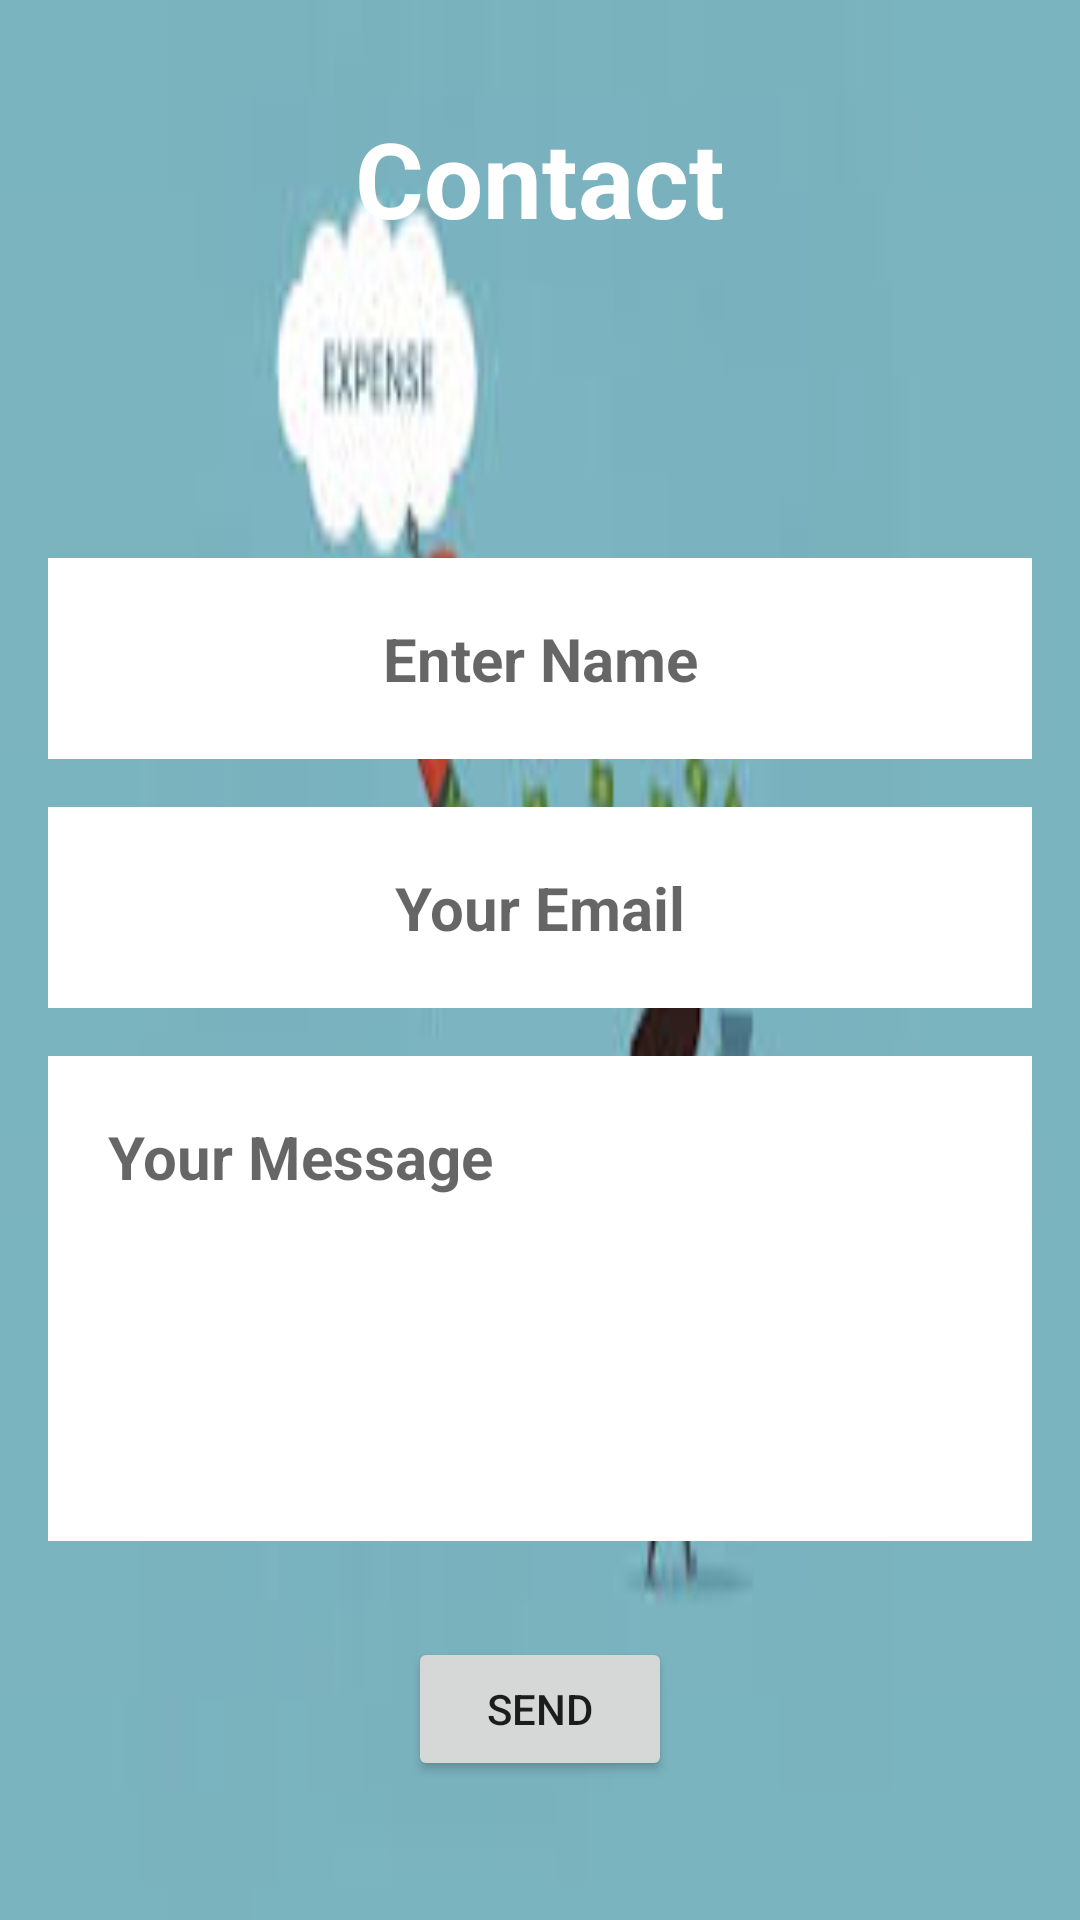

Write the Android layout XML for this screen, with the resource values it uses.
<!-- AndroidManifest.xml: application theme Theme.MyProjects -->
<!-- res/layout/fragment_contact.xml -->
<?xml version="1.0" encoding="utf-8"?>
<RelativeLayout xmlns:android="http://schemas.android.com/apk/res/android"
    android:layout_width="match_parent"
    android:layout_height="match_parent"
    android:background="@drawable/background6"
    android:padding="16dp">

    <TextView
        android:layout_width="match_parent"
        android:layout_height="wrap_content"
        android:id="@+id/signuptitle"
        android:text="Contact"
        android:textSize="35sp"
        android:textStyle="bold"
        android:textColor="@color/white"
        android:gravity="center"
        android:layout_margin="20sp"/>


    <EditText
        android:id="@+id/etName"
        android:layout_width="match_parent"
        android:layout_height="wrap_content"
        android:drawablePadding="20sp"
        android:layout_marginTop="170dp"
        android:gravity="center"
        android:background="@color/white"
        android:hint="Enter Name"
        android:inputType="text"
        android:padding="20sp"
        android:textColor="@color/black"
        android:textSize="20dp"
        android:textStyle="bold" />

    <EditText
        android:id="@+id/etEmail"
        android:layout_width="match_parent"
        android:layout_height="wrap_content"
        android:hint="Your Email"
        android:textSize="20dp"
        android:background="@color/white"
        android:layout_below="@id/etName"
        android:drawablePadding="20dp"
        android:gravity="center"
        android:padding="20dp"
        android:textColor="@color/black"
        android:textStyle="bold"
        android:layout_marginTop="16dp"
        android:inputType="textEmailAddress" />

    <EditText
        android:id="@+id/etMessage"
        android:layout_width="match_parent"
        android:layout_height="wrap_content"
        android:hint="Your Message"
        android:layout_below="@id/etEmail"
        android:layout_marginTop="16dp"
        android:background="@color/white"
        android:textStyle="bold"
        android:textSize="20dp"
        android:textColor="@color/black"
        android:padding="20dp"
        android:drawablePadding="20dp"
        android:layout_marginBottom="16dp"
        android:inputType="textMultiLine"
        android:minLines="5"
        android:gravity="top" />

    <Button
        android:id="@+id/btnSend"
        android:layout_width="wrap_content"
        android:layout_height="wrap_content"
        android:text="Send"
        android:layout_below="@id/etMessage"
        android:layout_centerHorizontal="true"
        android:layout_marginTop="16dp" />

</RelativeLayout>
<!-- resources referenced by this layout -->
<resources>
  <color name="black">#FF000000</color>
  <color name="white">#FFFFFFFF</color>
  <!-- drawable background6: png bitmap (drawable, 17461 bytes) -->
  <style name="Theme.MyProjects" parent="Theme.MaterialComponents.DayNight.NoActionBar">
          
          <item name="colorPrimary">@color/purple_500</item>
          <item name="colorPrimaryVariant">@color/purple_700</item>
          <item name="colorOnPrimary">@color/white</item>
          
          <item name="colorSecondary">@color/teal_200</item>
          <item name="colorSecondaryVariant">@color/teal_700</item>
          <item name="colorOnSecondary">@color/black</item>
          
          <item name="android:statusBarColor">?attr/colorPrimaryVariant</item>
          
      </style>
  <color name="purple_500">#FF6200EE</color>
  <color name="purple_700">#FF3700B3</color>
  <color name="teal_200">#FF03DAC5</color>
  <color name="teal_700">#FF018786</color>
</resources>
